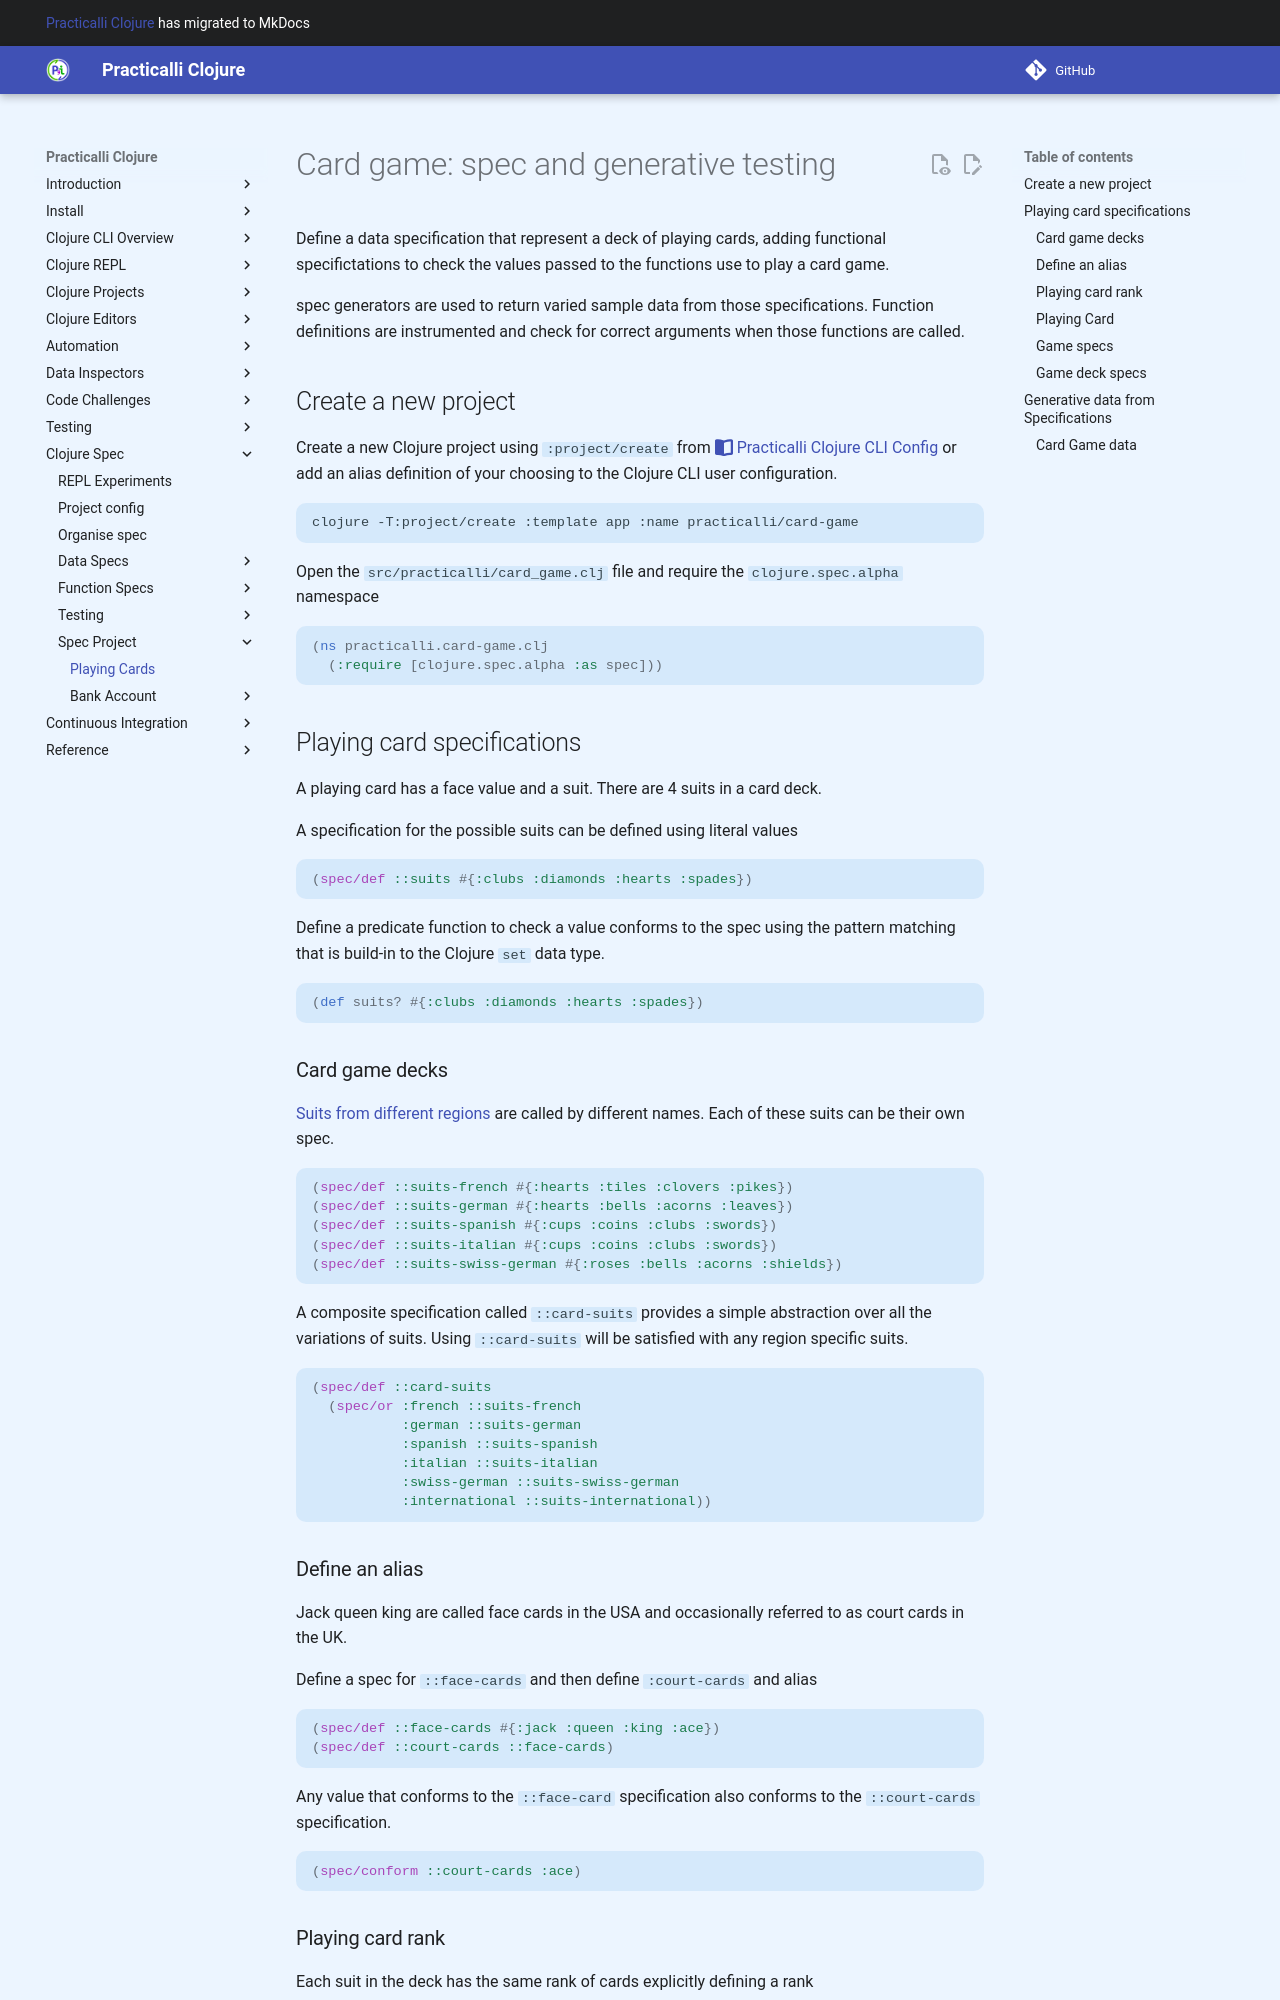

repository: practicalli/clojure · page: clojure-spec/projects/card-game/index.html · generator: mkdocs

# Card game: spec and generative testing

Define a data specification that represent a deck of playing cards, adding functional specifictations to check the values passed to the functions use to play a card game.

spec generators are used to return varied sample data from those specifications. Function definitions are instrumented and check for correct arguments when those functions are called.

## Create a new project

Create a new Clojure project using `:project/create` from [:fontawesome-solid-book-open: Practicalli Clojure CLI Config](/clojure/clojure-cli/practicalli-config/) or add an alias definition of your choosing to the Clojure CLI user configuration.

```shell
clojure -T:project/create :template app :name practicalli/card-game
```

Open the `src/practicalli/card_game.clj` file and require the `clojure.spec.alpha` namespace

```clojure
(ns practicalli.card-game.clj
  (:require [clojure.spec.alpha :as spec]))
```

## Playing card specifications

A playing card has a face value and a suit. There are 4 suits in a card deck.

A specification for the possible suits can be defined using literal values

```clojure
(spec/def ::suits #{:clubs :diamonds :hearts :spades})
```

Define a predicate function to check a value conforms to the spec using the pattern matching that is build-in to the Clojure `set` data type.

```clojure
(def suits? #{:clubs :diamonds :hearts :spades})
```

### Card game decks

[Suits from different regions](https://en.wikipedia.org/wiki/Playing_card_suit) are called by different names.  Each of these suits can be their own spec.

```clojure
(spec/def ::suits-french #{:hearts :tiles :clovers :pikes})
(spec/def ::suits-german #{:hearts :bells :acorns :leaves})
(spec/def ::suits-spanish #{:cups :coins :clubs :swords})
(spec/def ::suits-italian #{:cups :coins :clubs :swords})
(spec/def ::suits-swiss-german #{:roses :bells :acorns :shields})
```

A composite specification called `::card-suits` provides a simple abstraction over all the variations of suits.  Using `::card-suits` will be satisfied with any region specific suits.

```clojure
(spec/def ::card-suits
  (spec/or :french ::suits-french
           :german ::suits-german
           :spanish ::suits-spanish
           :italian ::suits-italian
           :swiss-german ::suits-swiss-german
           :international ::suits-international))
```

<!-- TODO: check if a deck contains 4 suits -->
<!-- TODO: check if a deck is one of the regions above -->

### Define an alias

Jack queen king are called face cards in the USA and occasionally referred to as court cards in the UK.

Define a spec for `::face-cards` and then define `:court-cards` and alias

```clojure
(spec/def ::face-cards #{:jack :queen :king :ace})
(spec/def ::court-cards ::face-cards)
```

Any value that conforms to the `::face-card` specification also conforms to the `::court-cards` specification.

```clojure
(spec/conform ::court-cards :ace)
```
